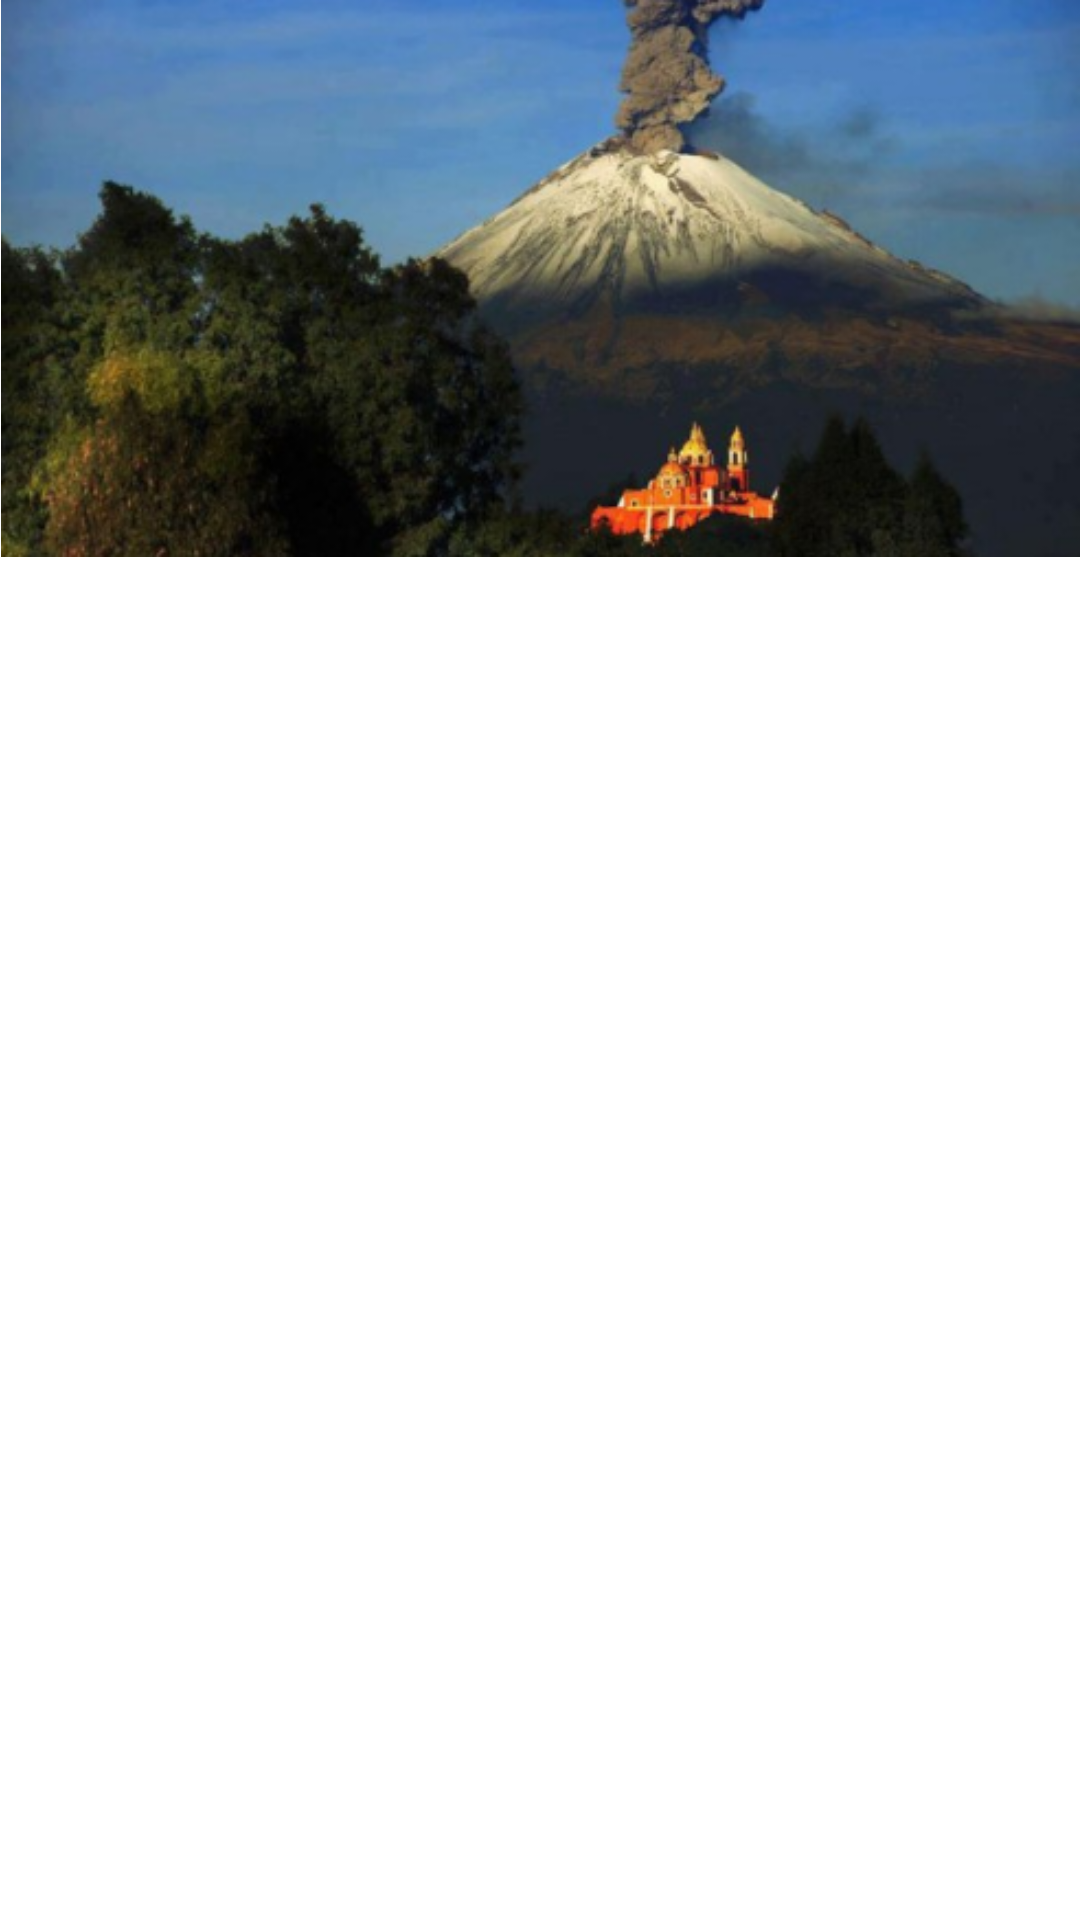

Produce the Android XML layout that renders to this screen, including the resource entries it uses.
<!-- AndroidManifest.xml: fallback theme Theme.MaterialComponents.DayNight.NoActionBar -->
<!-- res/layout/erupcion.xml -->
<?xml version="1.0" encoding="utf-8"?>
<LinearLayout xmlns:android="http://schemas.android.com/apk/res/android"
    xmlns:app="http://schemas.android.com/apk/res-auto"
    android:orientation="vertical" android:layout_width="match_parent"
    android:layout_height="match_parent">

    <ImageView
        android:id="@+id/imageView"
        android:layout_width="match_parent"
        android:layout_height="wrap_content"
        android:scaleType="centerInside"
        android:adjustViewBounds="true"
        app:srcCompat="@drawable/erupcion_image" />

    <ExpandableListView
        android:id="@+id/expadible2"
        android:layout_width="match_parent"
        android:layout_height="match_parent" />

</LinearLayout>
<!-- resources referenced by this layout -->
<resources>
  <!-- drawable erupcion_image: png bitmap (drawable, 190074 bytes) -->
</resources>
